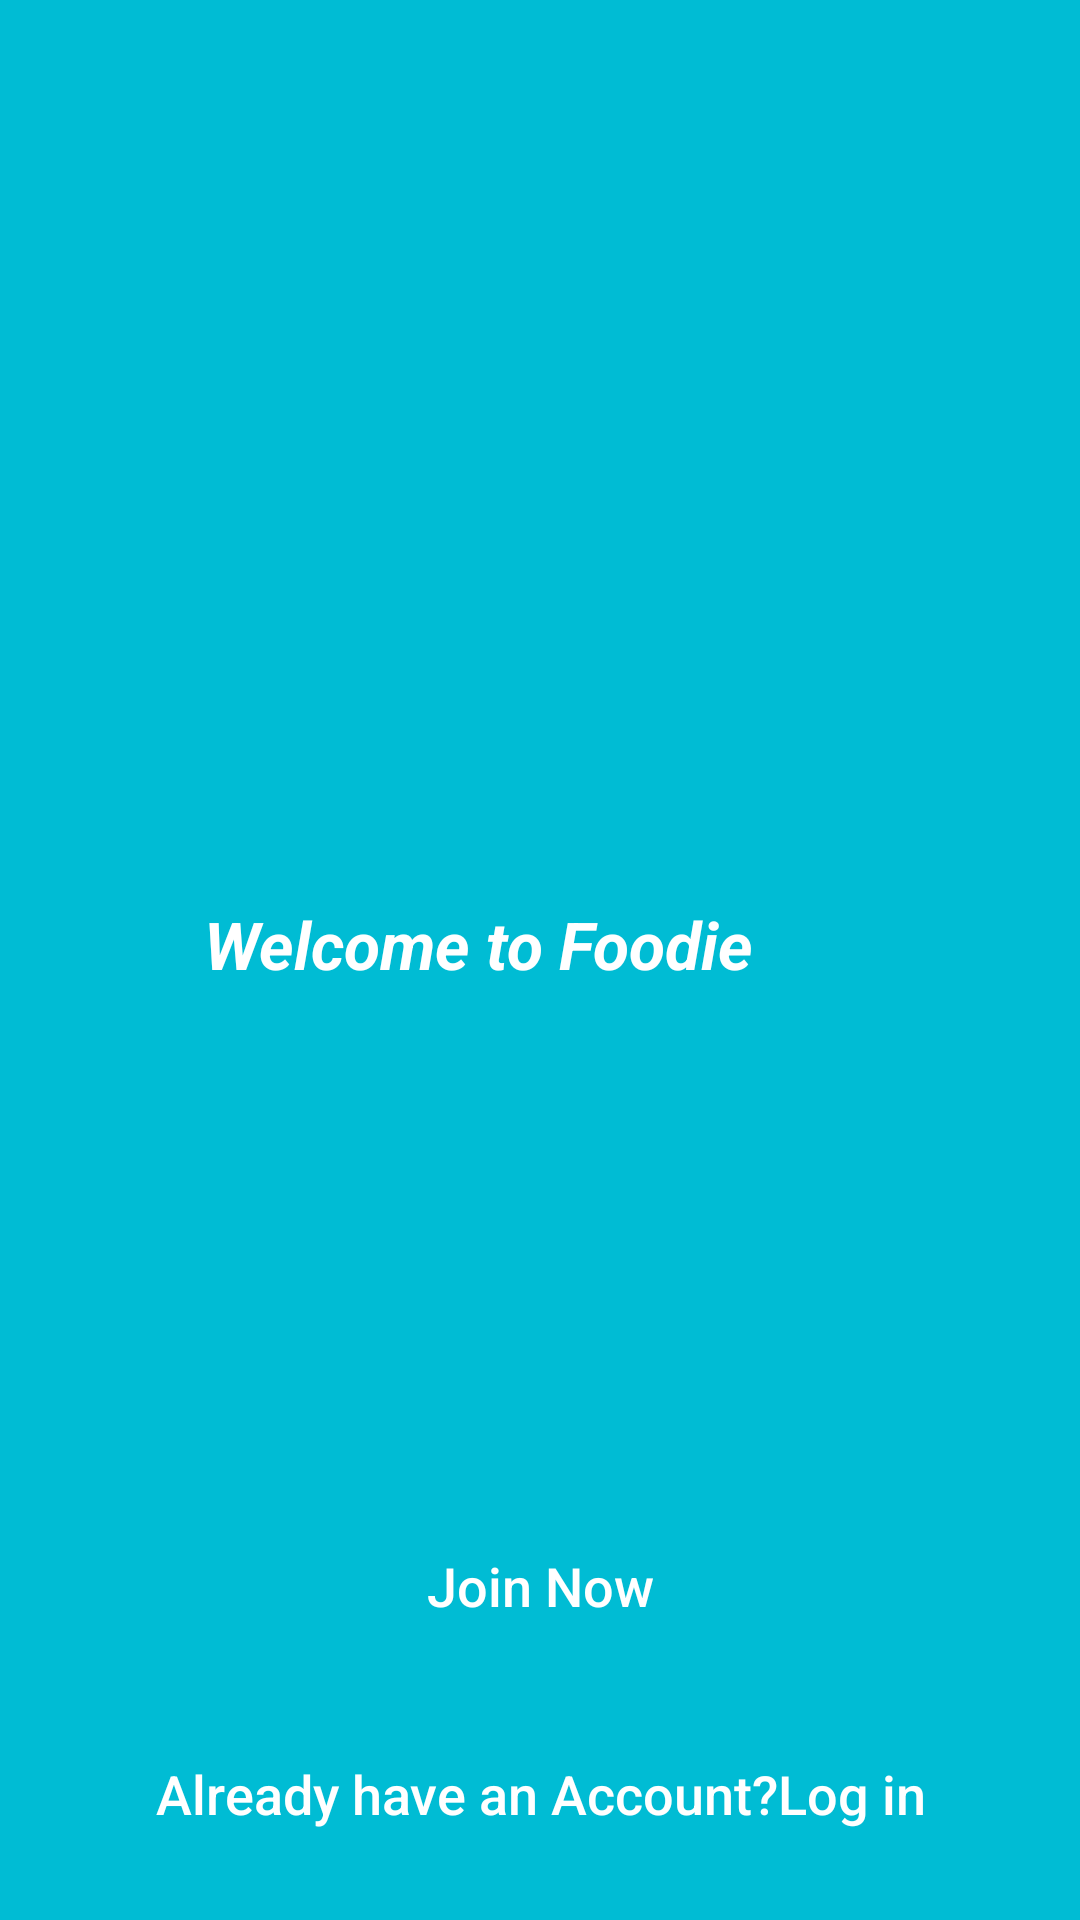

Reconstruct the res/layout file that produces this screen, plus the resources it refers to.
<!-- AndroidManifest.xml: application theme AppTheme -->
<!-- res/layout/activity_welcome_actvity.xml -->
<?xml version="1.0" encoding="utf-8"?>
<RelativeLayout xmlns:android="http://schemas.android.com/apk/res/android"
    xmlns:app="http://schemas.android.com/apk/res-auto"
    xmlns:tools="http://schemas.android.com/tools"
    android:layout_width="match_parent"
    android:layout_height="match_parent"
    android:background="@color/colorPrimaryDark"
    tools:context=".WelcomeActvity">
    <ImageView
        android:id="@+id/app_logo"
        android:layout_width="300dp"
        android:layout_height="100dp"
        android:layout_centerHorizontal="true"
        android:layout_marginTop="200dp"
        android:src="@drawable/applogo"

        />
    <TextView
        android:id="@+id/slogan"
        android:layout_width="220dp"
        android:layout_height="wrap_content"
        android:layout_alignParentEnd="true"
        android:layout_alignParentTop="true"
        android:layout_marginEnd="88dp"
        android:layout_marginTop="300dp"
        android:text="Welcome to Foodie "
        android:textAlignment="center"
        android:textColor="@android:color/white"
        android:textSize="22sp"
        android:textStyle="bold|italic"
        />
    <Button
        android:id="@+id/main_login_btn"
        android:layout_width="match_parent"
        android:layout_height="wrap_content"
        android:layout_alignParentBottom="true"
        android:layout_alignParentStart="true"
        android:layout_marginLeft="15dp"
        android:layout_marginBottom="10dp"
        android:layout_marginRight="15dp"
        android:background="@drawable/input_design"
        android:padding="20sp"
        android:textAllCaps="false"
        android:textSize="18sp"
        android:text="Already have an Account?Log in"
        android:textColor="@android:color/white"
        />
    <Button
        android:id="@+id/main_join_now_btn"
        android:layout_width="match_parent"
        android:layout_height="wrap_content"
        android:layout_marginBottom="5dp"
        android:layout_above="@+id/main_login_btn"
        android:layout_marginLeft="15dp"
        android:layout_marginRight="15dp"
        android:background="@drawable/input_design"
        android:padding="20sp"
        android:textAllCaps="false"
        android:textSize="18sp"
        android:text="Join Now"
        android:textColor="@android:color/white"
        />




</RelativeLayout>
<!-- resources referenced by this layout -->
<resources>
  <color name="colorPrimaryDark">#00bcd4</color>
  <style name="AppTheme" parent="Theme.AppCompat.Light.DarkActionBar">
          
          <item name="colorPrimary">@color/colorPrimary</item>
          <item name="colorPrimaryDark">@color/colorPrimaryDark</item>
          <item name="colorAccent">@color/colorAccent</item>
      </style>
  <color name="colorPrimary">#a08577</color>
  <color name="colorAccent">#D81B60</color>
</resources>
